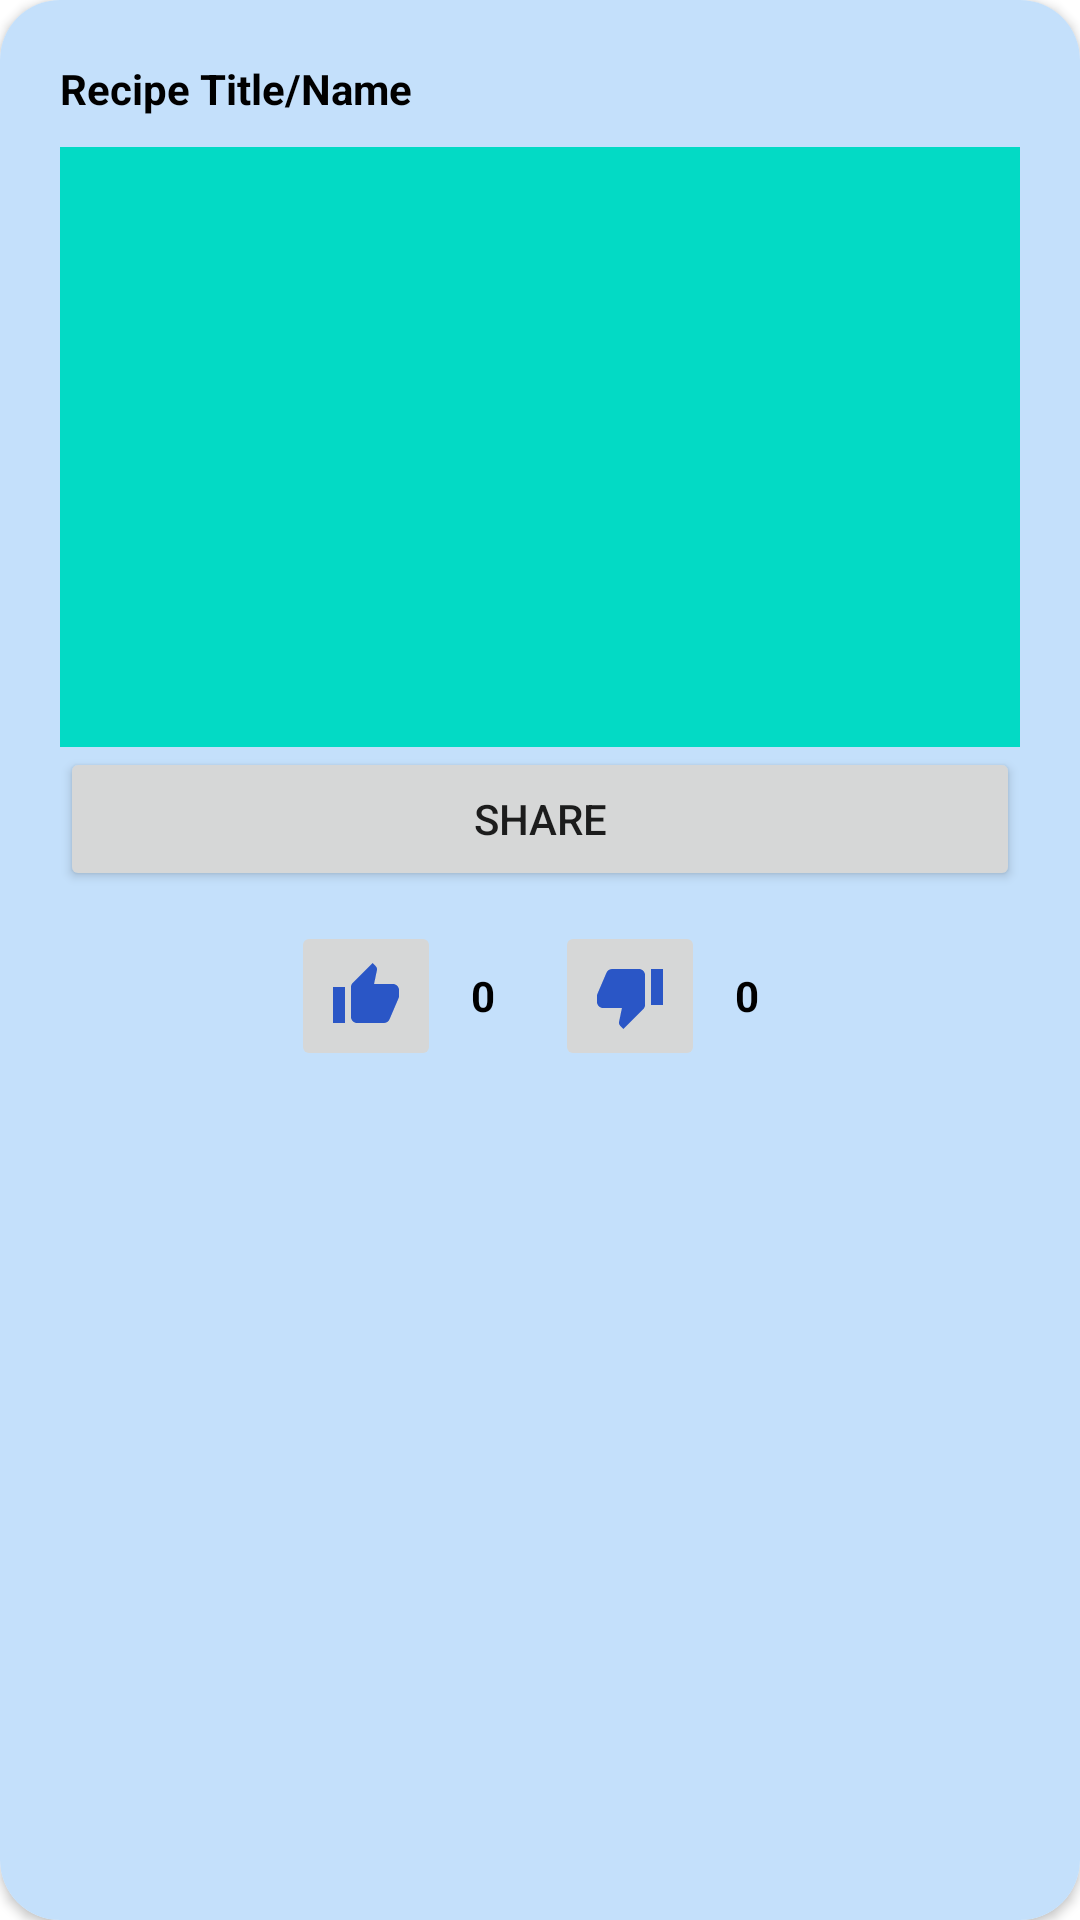

Layout XML and referenced resources for this Android screen:
<!-- AndroidManifest.xml: application theme Theme.ProjectDemo -->
<!-- res/layout/reviewed_item.xml -->
<?xml version="1.0" encoding="utf-8"?>
<androidx.cardview.widget.CardView xmlns:android="http://schemas.android.com/apk/res/android"
    android:layout_width="match_parent"
    xmlns:app="http://schemas.android.com/apk/res-auto"
    android:layout_margin="10dp"
    android:layout_height="wrap_content"
    app:cardCornerRadius="20dp">

    <androidx.appcompat.widget.LinearLayoutCompat
        android:id="@+id/recipeCard"
        android:layout_width="match_parent"
        android:layout_height="match_parent"
        android:background="#C4E0FB"
        android:orientation="vertical"
        android:padding="20dp">

        <TextView
            android:id="@+id/recipeTitle"
            android:layout_width="wrap_content"
            android:layout_height="wrap_content"
            android:text="Recipe Title/Name"
            android:textColor="@color/black"
            android:textStyle="bold" />

        <ImageView
            android:id="@+id/recipeImage"
            android:layout_width="match_parent"
            android:layout_height="200dp"
            android:layout_marginTop="10dp"
            android:src="@color/teal_200" />

        <Button
            android:id="@+id/shareRecipeButton"
            android:layout_width="match_parent"
            android:layout_height="wrap_content"
            android:text="Share" />

        <androidx.appcompat.widget.LinearLayoutCompat
            android:layout_width="match_parent"
            android:layout_height="wrap_content"
            android:layout_marginTop="10dp"
            android:gravity="center">
            <ImageButton
                android:id="@+id/likeButton"
                android:layout_width="50dp"
                android:layout_height="50dp"
                android:src="@drawable/ic_baseline_thumb_up_24"/>

            <TextView
                android:id="@+id/likeCount"
                android:layout_width="wrap_content"
                android:layout_height="wrap_content"
                android:layout_marginHorizontal="10dp"
                android:textStyle="bold"
                android:textColor="@color/black"
                android:text="0"/>

            <ImageButton
                android:id="@+id/dislikeButton"
                android:layout_width="50dp"
                android:layout_height="50dp"
                android:layout_marginLeft="10dp"
                android:src="@drawable/ic_baseline_thumb_down_24"/>

            <TextView
                android:id="@+id/dislikeCount"
                android:layout_width="wrap_content"
                android:layout_height="wrap_content"
                android:textColor="@color/black"
                android:textStyle="bold"
                android:layout_marginHorizontal="10dp"
                android:text="0"/>
        </androidx.appcompat.widget.LinearLayoutCompat>


    </androidx.appcompat.widget.LinearLayoutCompat>

</androidx.cardview.widget.CardView>
<!-- resources referenced by this layout -->
<resources>
  <color name="black">#FF000000</color>
  <color name="teal_200">#FF03DAC5</color>
  <!-- drawable ic_baseline_thumb_down_24 (drawable) -->
  <vector android:height="24dp" android:tint="#2A56C6"
      android:viewportHeight="24" android:viewportWidth="24"
      android:width="24dp" xmlns:android="http://schemas.android.com/apk/res/android">
      <path android:fillColor="@android:color/white" android:pathData="M15,3L6,3c-0.83,0 -1.54,0.5 -1.84,1.22l-3.02,7.05c-0.09,0.23 -0.14,0.47 -0.14,0.73v2c0,1.1 0.9,2 2,2h6.31l-0.95,4.57 -0.03,0.32c0,0.41 0.17,0.79 0.44,1.06L9.83,23l6.59,-6.59c0.36,-0.36 0.58,-0.86 0.58,-1.41L17,5c0,-1.1 -0.9,-2 -2,-2zM19,3v12h4L23,3h-4z"/>
  </vector>
  <!-- drawable ic_baseline_thumb_up_24 (drawable) -->
  <vector android:height="24dp" android:tint="#2A56C6"
      android:viewportHeight="24" android:viewportWidth="24"
      android:width="24dp" xmlns:android="http://schemas.android.com/apk/res/android">
      <path android:fillColor="@android:color/white" android:pathData="M1,21h4L5,9L1,9v12zM23,10c0,-1.1 -0.9,-2 -2,-2h-6.31l0.95,-4.57 0.03,-0.32c0,-0.41 -0.17,-0.79 -0.44,-1.06L14.17,1 7.59,7.59C7.22,7.95 7,8.45 7,9v10c0,1.1 0.9,2 2,2h9c0.83,0 1.54,-0.5 1.84,-1.22l3.02,-7.05c0.09,-0.23 0.14,-0.47 0.14,-0.73v-2z"/>
  </vector>
  <style name="Theme.ProjectDemo" parent="Theme.MaterialComponents.Light.NoActionBar">
          
          <item name="colorPrimary">@color/green</item>
          <item name="colorPrimaryVariant">@color/green</item>
          <item name="colorOnPrimary">@color/white</item>
          
          <item name="colorSecondary">@color/teal_200</item>
          <item name="colorSecondaryVariant">@color/teal_700</item>
          <item name="colorOnSecondary">@color/black</item>
          
          <item name="android:statusBarColor">?attr/colorPrimaryVariant</item>
          
      </style>
  <color name="green">#4CAF50</color>
  <color name="white">#FFFFFFFF</color>
  <color name="teal_700">#FF018786</color>
</resources>
